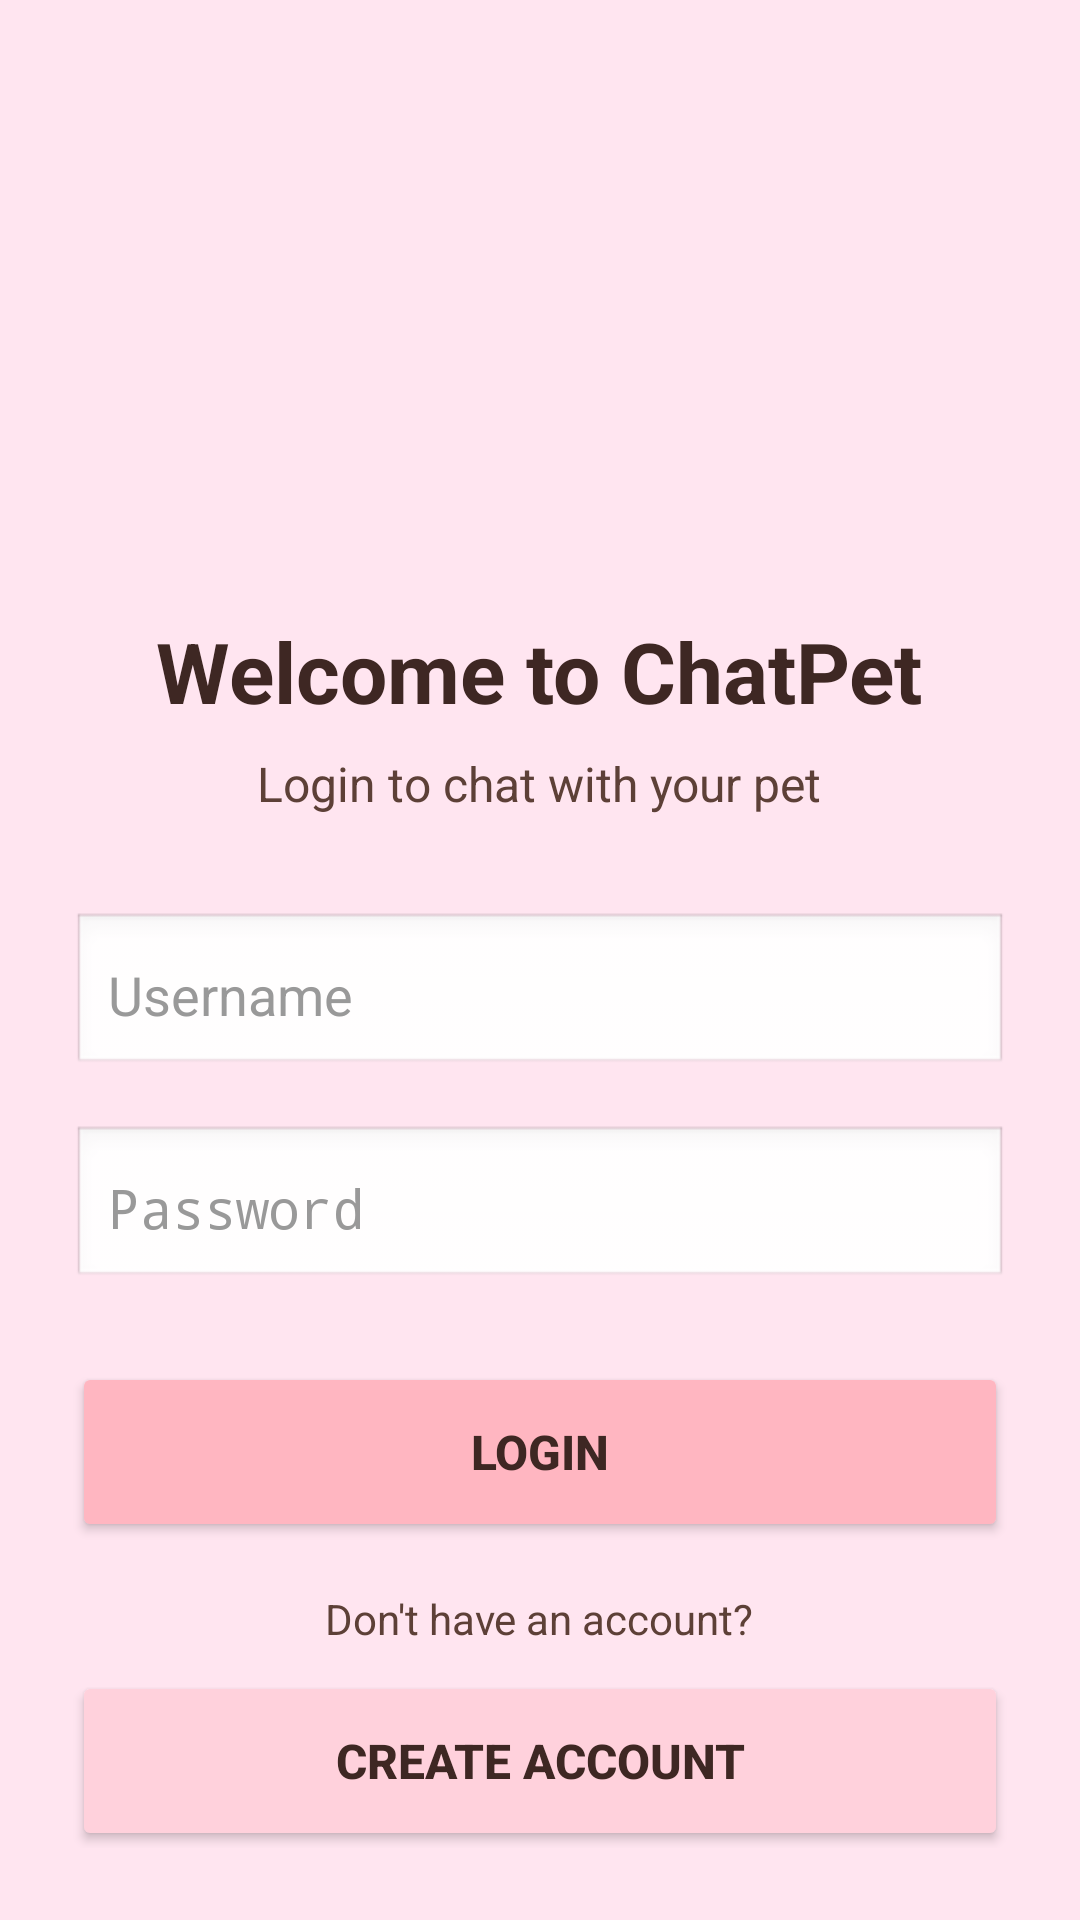

This screen was rendered from an Android layout file. Write that file and the resources it references.
<!-- AndroidManifest.xml: activity theme Theme.AppCompat.Light.NoActionBar -->
<!-- res/layout/activity_login.xml -->
<?xml version="1.0" encoding="utf-8"?>
<LinearLayout xmlns:android="http://schemas.android.com/apk/res/android"
    android:layout_width="match_parent"
    android:layout_height="match_parent"
    android:orientation="vertical"
    android:padding="24dp"
    android:gravity="center"
    android:background="#FFE5F0">

    <ImageView
        android:id="@+id/appLogo"
        android:layout_width="150dp"
        android:layout_height="150dp"
        android:src="@drawable/unicorn"
        android:layout_marginBottom="32dp"
        android:contentDescription="ChatPet Logo" />

    <TextView
        android:layout_width="wrap_content"
        android:layout_height="wrap_content"
        android:text="Welcome to ChatPet"
        android:textSize="28sp"
        android:textStyle="bold"
        android:textColor="#3E2723"
        android:layout_marginBottom="8dp" />

    <TextView
        android:layout_width="wrap_content"
        android:layout_height="wrap_content"
        android:text="Login to chat with your pet"
        android:textSize="16sp"
        android:textColor="#5D4037"
        android:layout_marginBottom="32dp" />

    <EditText
        android:id="@+id/usernameInput"
        android:layout_width="match_parent"
        android:layout_height="55dp"
        android:hint="Username"
        android:inputType="text"
        android:textColor="#3E2723"
        android:textColorHint="#999999"
        android:background="@android:drawable/edit_text"
        android:padding="12dp"
        android:layout_marginBottom="16dp" />

    <EditText
        android:id="@+id/passwordInput"
        android:layout_width="match_parent"
        android:layout_height="55dp"
        android:hint="Password"
        android:inputType="textPassword"
        android:textColor="#3E2723"
        android:textColorHint="#999999"
        android:background="@android:drawable/edit_text"
        android:padding="12dp"
        android:layout_marginBottom="24dp" />

    <TextView
        android:id="@+id/errorText"
        android:layout_width="match_parent"
        android:layout_height="wrap_content"
        android:text=""
        android:textColor="#D32F2F"
        android:textSize="14sp"
        android:layout_marginBottom="16dp"
        android:gravity="center"
        android:visibility="gone" />

    <Button
        android:id="@+id/loginButton"
        android:layout_width="match_parent"
        android:layout_height="60dp"
        android:text="LOGIN"
        android:textSize="16sp"
        android:textStyle="bold"
        android:backgroundTint="#FFB6C1"
        android:textColor="#3E2723"
        android:layout_marginBottom="16dp" />

    <TextView
        android:layout_width="wrap_content"
        android:layout_height="wrap_content"
        android:text="Don't have an account?"
        android:textSize="14sp"
        android:textColor="#5D4037"
        android:layout_marginBottom="8dp" />

    <Button
        android:id="@+id/registerButton"
        android:layout_width="match_parent"
        android:layout_height="60dp"
        android:text="CREATE ACCOUNT"
        android:textSize="16sp"
        android:textStyle="bold"
        android:backgroundTint="#FFD1DC"
        android:textColor="#3E2723" />

</LinearLayout>
<!-- resources referenced by this layout -->
<resources>
  <!-- drawable unicorn: jpg bitmap (drawable, 24286 bytes) -->
</resources>
